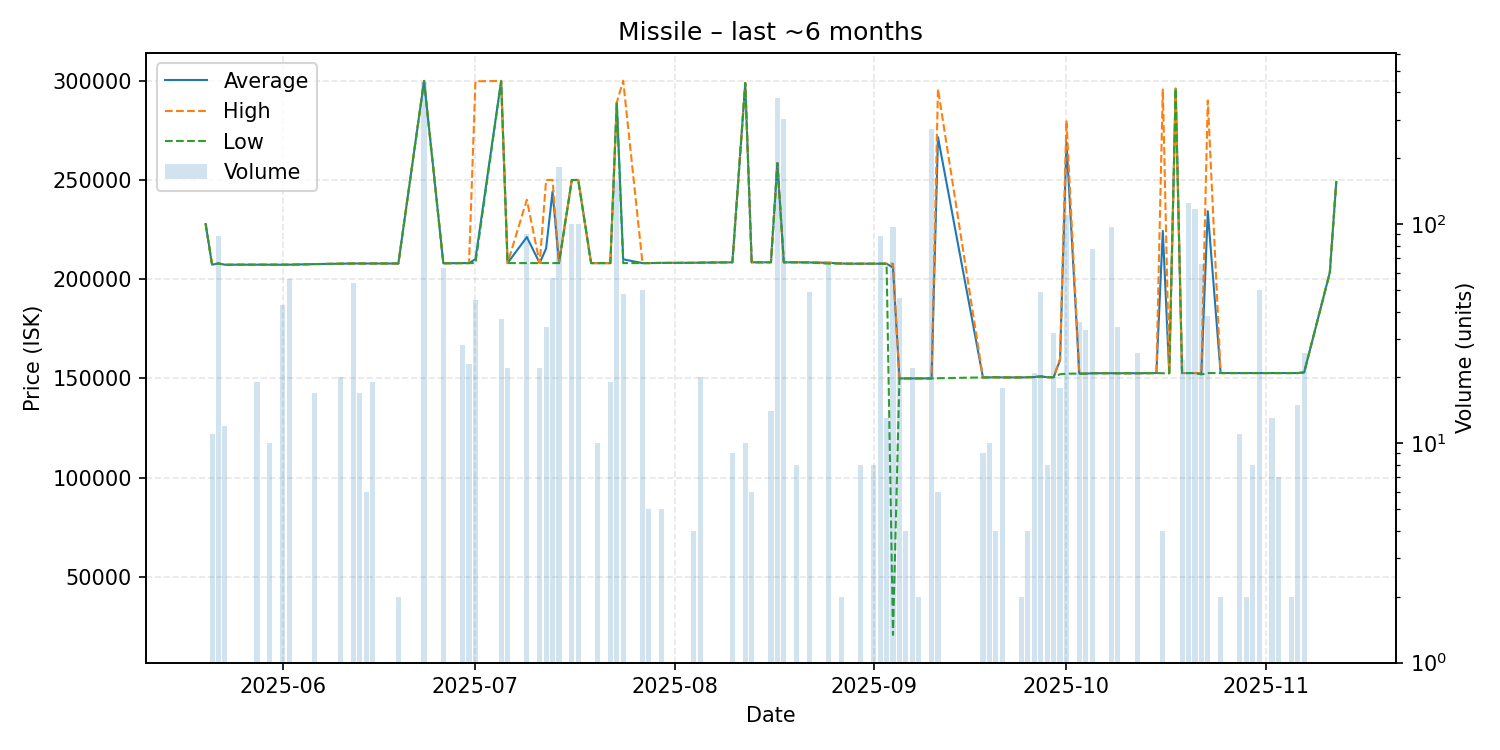

The file beside this chart, header and first rows:
date, average, highest, lowest, order_count, volume
2025-05-20, 227800, 227800, 227800, 1, 1
2025-05-21, 207300, 207300, 207300, 2, 11
2025-05-22, 207938, 208000, 207900, 2, 88
2025-05-23, 207292, 207300, 207200, 4, 12
2025-05-25, 207300, 207300, 207300, 1, 1
2025-05-28, 207300, 207300, 207300, 4, 19
2025-05-30, 207300, 207300, 207300, 4, 10
2025-06-01, 207300, 207300, 207300, 2, 43
2025-06-02, 207300, 207300, 207300, 2, 56
2025-06-06, 207600, 207600, 207600, 1, 17
2025-06-10, 207800, 207800, 207800, 2, 20
2025-06-12, 207900, 207900, 207900, 3, 54
2025-06-13, 207900, 207900, 207900, 4, 17
2025-06-14, 207900, 207900, 207900, 1, 6
2025-06-15, 207900, 207900, 207900, 1, 19
2025-06-19, 207900, 207900, 207900, 1, 2
2025-06-23, 299900, 299900, 299900, 5, 446
2025-06-26, 208000, 208000, 208000, 1, 63
2025-06-29, 208100, 208100, 208100, 1, 28
2025-06-30, 208100, 208100, 208100, 2, 23
2025-07-01, 210136, 299700, 208100, 2, 45
2025-07-05, 299873, 299900, 299700, 4, 37
2025-07-06, 208100, 208100, 208100, 1, 22
2025-07-09, 221214, 240000, 208100, 2, 90
2025-07-11, 208100, 208100, 208100, 1, 22
2025-07-12, 215494, 250000, 208100, 2, 34
2025-07-13, 244119, 250000, 208100, 2, 57
2025-07-14, 208100, 208100, 208100, 4, 182
2025-07-16, 249993, 250000, 249900, 2, 100
2025-07-17, 250000, 250000, 250000, 1, 100
2025-07-19, 208100, 208100, 208100, 1, 1
2025-07-20, 208100, 208100, 208100, 1, 10
2025-07-22, 208100, 208100, 208100, 1, 19
2025-07-23, 289000, 289000, 289000, 2, 158
2025-07-24, 210015, 300000, 208100, 2, 48
2025-07-27, 208100, 208100, 208100, 1, 50
2025-07-28, 208100, 208100, 208100, 1, 5
2025-07-30, 208200, 208200, 208200, 3, 5
2025-08-04, 208250, 208300, 208200, 2, 4
2025-08-05, 208330, 208400, 208300, 2, 20
2025-08-10, 208500, 208500, 208500, 1, 9
2025-08-12, 298800, 298800, 298800, 1, 10
2025-08-13, 208500, 208500, 208500, 1, 6
2025-08-16, 208500, 208500, 208500, 1, 14
2025-08-17, 258500, 258500, 258500, 3, 377
2025-08-18, 208500, 208500, 208500, 2, 304
2025-08-20, 208500, 208500, 208500, 1, 8
2025-08-22, 208422, 208500, 208400, 3, 49
2025-08-25, 208252, 208400, 207800, 11, 65
2025-08-27, 207900, 207900, 207900, 1, 2
2025-08-28, 207800, 207800, 207800, 1, 1
2025-08-30, 207800, 207800, 207800, 2, 8
2025-09-01, 207800, 207800, 207800, 1, 8
2025-09-02, 207800, 207800, 207800, 4, 88
2025-09-03, 207800, 207800, 207800, 1, 13
2025-09-04, 205872, 207800, 20780, 3, 97
2025-09-05, 150000, 150000, 150000, 1, 46
2025-09-06, 150000, 150000, 150000, 2, 4
2025-09-07, 150000, 150000, 150000, 1, 22
2025-09-08, 150000, 150000, 150000, 1, 2
... 41 more rows
